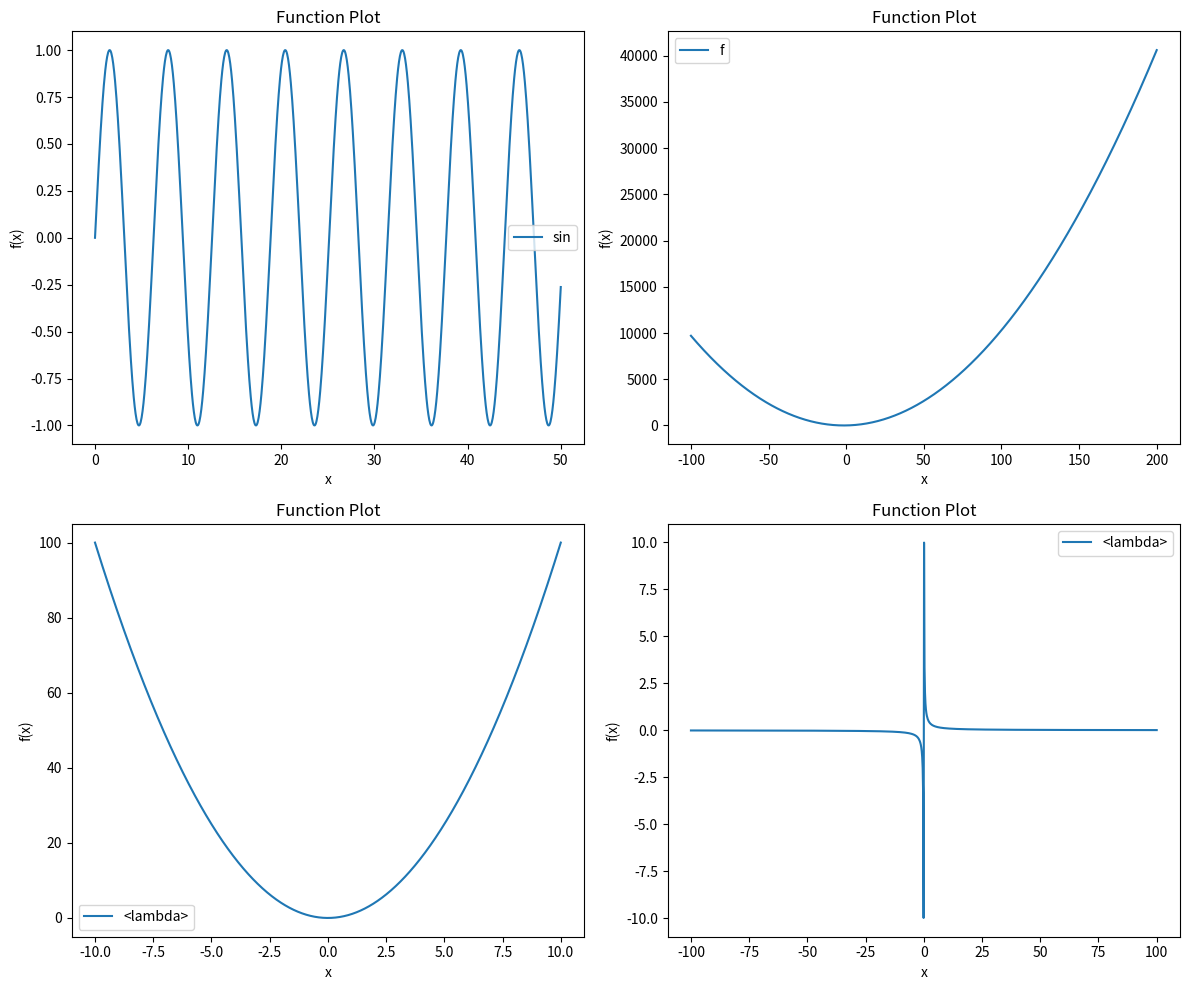

Reproduce this figure in Python.
import numpy as np
import matplotlib.pyplot as plt
import math

def plot_fct(func, x_min, x_max, num_points=1000, subplot=None):
    # Vectorize the function to accept arrays as input
    func_vec = np.vectorize(func)
    
    # Generate x values
    x = np.linspace(x_min, x_max, num_points)
    
    # Evaluate the function for each x value
    y = func_vec(x)
    
    # If subplot is provided, plot on the specified subplot
    if subplot:
        plt.subplot(subplot)
    
    # Create the plot
    plt.plot(x, y, label=str(func.__name__))
    
    # Customize the plot
    plt.title("Function Plot")
    plt.xlabel("x")
    plt.ylabel("f(x)")
    plt.legend()

# Create a single figure with multiple subplots
plt.figure(figsize=(12, 10))

# Plotting math.sin function
plot_fct(math.sin, 0, 50, subplot=221)  # Subplot 1

# Defining a custom function f(x)
def f(x):
    return x**2 + x*3 + 2

# Plotting custom function f(x)
plot_fct(f, -100, 200, subplot=222)  # Subplot 2

# Plotting a lambda function x^2
plot_fct(lambda x: x**2, -10, 10, subplot=223)  # Subplot 3

# Plotting a lambda function 1/x
plot_fct(lambda x: 1/x, -100, 100, subplot=224)  # Subplot 4

# Adjust layout
plt.tight_layout()

# Show the plot
plt.show()
